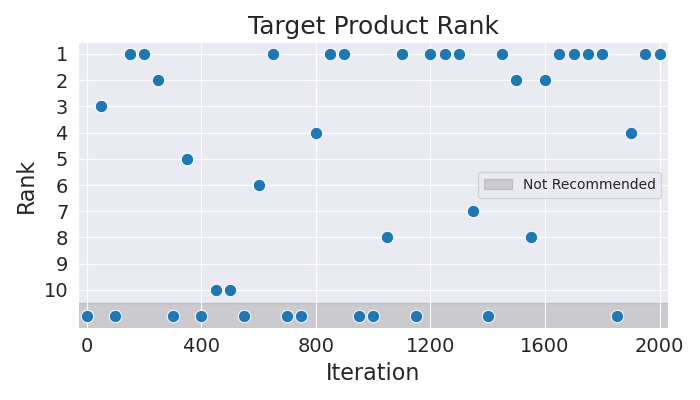

Data behind this chart, as committed beside it:
Iteration, Rank
0, 11
50, 3
100, 11
150, 1
200, 1
250, 2
300, 11
350, 5
400, 11
450, 10
500, 10
550, 11
600, 6
650, 1
700, 11
750, 11
800, 4
850, 1
900, 1
950, 11
1000, 11
1050, 8
1100, 1
1150, 11
1200, 1
1250, 1
1300, 1
1350, 7
1400, 11
1450, 1
1500, 2
1550, 8
1600, 2
1650, 1
1700, 1
1750, 1
1800, 1
1850, 11
1900, 4
1950, 1
2000, 1
